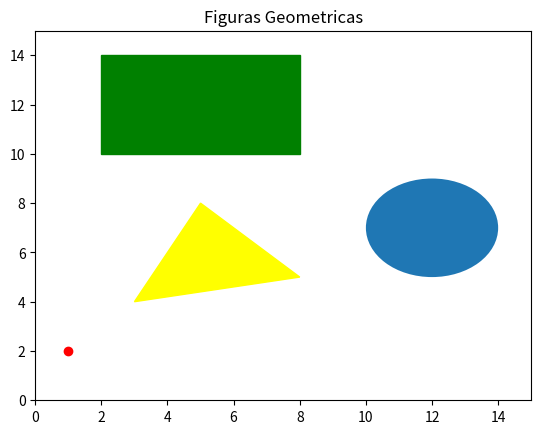

This chart was generated by the following Python code:
import matplotlib.pyplot as plt
import matplotlib.path as mpath
import matplotlib.patches as mpatches

fig=plt.figure()
ax=fig.add_subplot(1,1,1)

pp0=plt.plot(1,2,marker="o",color="red")
pp1 = plt.Rectangle((2, 10),6, 4 , color="green")
pp2 = plt.Circle((12, 7), radius=2)
pp3 = plt.Polygon([[8, 5],[3, 4],[5, 8]], color="yellow")

ax.add_patch(pp1)
ax.add_patch(pp2)
ax.add_patch(pp3)
plt.ylim(0,15)
plt.xlim(0,15)
plt.title("Figuras Geometricas")
plt.show()